Run: headless pygame with SDL's dummy video driver; simulated clock (each Clock.tick advances the game by its frame time, no real sleeping); random seed 0; keys injected as events and as key.get_pressed() state; no mouse input.
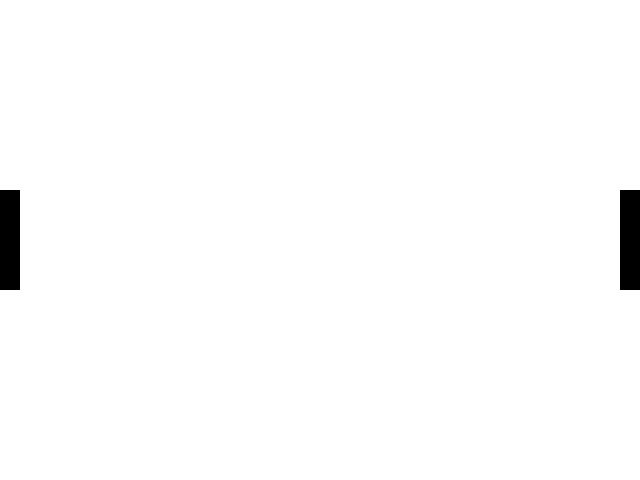
Frame 1 of 4 · flips 1–60 · no input
Frame 2 of 4 · flips 61–180 · tapped SPACE, RETURN · held RIGHT (→), D · screen unchanged from frame 1, image omitted
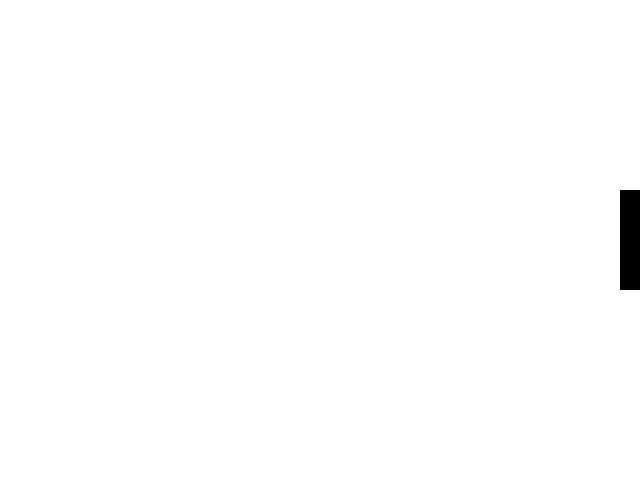
Frame 3 of 4 · flips 181–300 · held DOWN (↓), S
Frame 4 of 4 · flips 301–420 · held LEFT (←), A, UP (↑), W · screen same as frame 1, image omitted

The pygame program that drew these frames:

import pygame

# iniciando pygame
try:
    pygame.init()
except:
    print('Erro ao carregar módulo Pygame')

# variáveis principais
rodando = True
branco = (255, 255, 255)
preto = (0, 0, 0)
clock = pygame.time.Clock()

# configurando tela
altura_tela = 480
comprimento_tela = 640
tela = pygame.display.set_mode((comprimento_tela, altura_tela))

# config da raquete do jogador
pos_y = (altura_tela / 2) - 50
vel = 0

# raquetes
def raquete(lado):
    if lado == 'esquerda':
        pygame.draw.rect(tela, preto, (0, pos_y, 20, 100))
    elif lado == 'direita':
        pygame.draw.rect(tela, preto, (comprimento_tela - 20, (altura_tela / 2) - 50, 20, 100))

# loop do jogo
while rodando:
    for event in pygame.event.get():
        if event.type == pygame.QUIT:
            rodando = False
        elif event.type == pygame.KEYDOWN:
            if event.key == pygame.K_UP:
                vel = -20
            elif event.key == pygame.K_DOWN:
                vel = 20 
    
    tela.fill(branco)
    
    # cria as raquetes

    pos_y += vel

    raquete('esquerda')
    raquete('direita')
    
    
    pygame.display.update()
    clock.tick(30)
